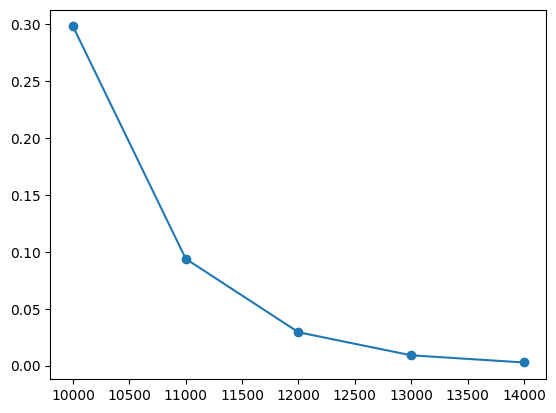

Write the Python code that produced this figure.
#!/usr/bin/env python3
# -*- coding: utf-8 -*-
"""
Created on Sat Nov  6 09:57:19 2021

[redacted]
"""

import numpy as np
import matplotlib.pyplot as plt
plt.rcParams.update({"mathtext.default": "regular"})
plt.rcParams["font.family"] = "Times New Roman"
plt.rcParams["figure.dpi"] = 300

def f(n):
    delta = 4*(2*n+1) * np.exp(-n/800)
    return delta

N = np.linspace(10000, 14000, num=5)
delta = f(N)
plt.plot(N, delta, "-o")
plt.show()